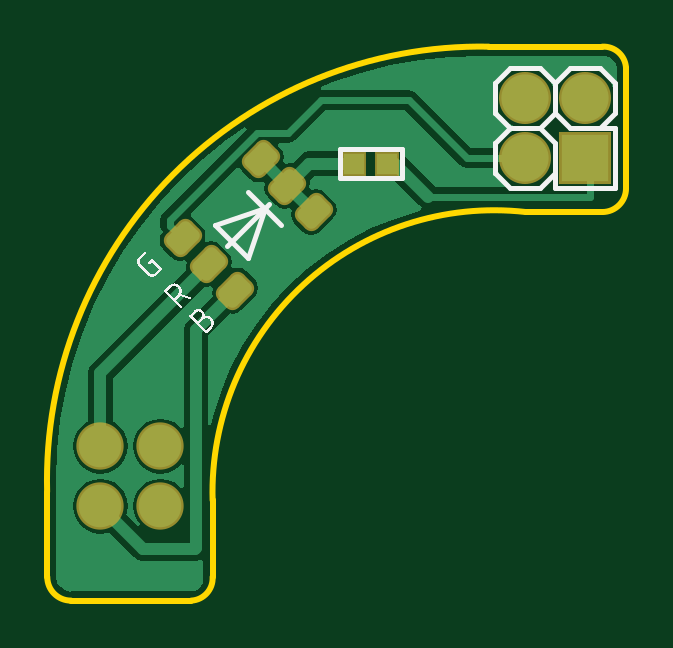
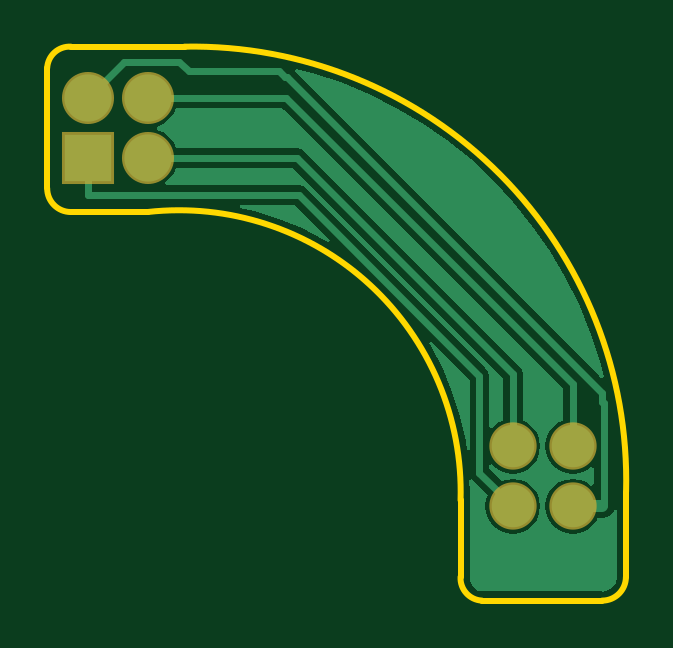
Circuit board: 7 layer files. Board 24.5 x 23.4 mm.
- bottom_copper: 2.GBL (4301 bytes)
- bottom_mask: 2.GBS (377 bytes)
- outline: 2.GKO (710 bytes)
- top_copper: 2.GTL (8497 bytes)
- top_silk: 2.GTO (8355 bytes)
- paste: 2.GTP (753 bytes)
- top_mask: 2.GTS (987 bytes)

=== bottom_copper: 2.GBL ===
G04*
G04 #@! TF.GenerationSoftware,Altium Limited,Altium Designer,18.1.7 (191)*
G04*
G04 Layer_Physical_Order=2*
G04 Layer_Color=16711680*
%FSLAX44Y44*%
%MOMM*%
G71*
G01*
G75*
%ADD18C,0.3000*%
%ADD19C,0.5000*%
%ADD20C,2.0000*%
%ADD21R,2.0000X2.0000*%
%ADD22C,1.8000*%
G36*
X198345Y166311D02*
X192317Y164974D01*
X182069Y161743D01*
X172141Y157631D01*
X162609Y152669D01*
X161072Y151690D01*
X160277Y152680D01*
X175178Y167581D01*
X198206D01*
X198345Y166311D01*
D02*
G37*
G36*
X175162Y223988D02*
X45352Y94178D01*
X44249Y94806D01*
X45977Y101576D01*
X50030Y113753D01*
X54941Y125610D01*
X60685Y137086D01*
X67234Y148123D01*
X74553Y158665D01*
X82606Y168658D01*
X91351Y178051D01*
X100744Y186796D01*
X110737Y194849D01*
X121279Y202168D01*
X132316Y208717D01*
X143792Y214462D01*
X155649Y219373D01*
X167826Y223426D01*
X174510Y225132D01*
X175162Y223988D01*
D02*
G37*
G36*
X226346Y180976D02*
X228356Y178356D01*
X230008Y177089D01*
X229577Y175819D01*
X173472D01*
X171895Y175506D01*
X170559Y174613D01*
X94087Y98141D01*
X93194Y96805D01*
X92881Y95228D01*
Y73325D01*
X91678Y72916D01*
X91130Y73630D01*
X88720Y75480D01*
X87019Y76185D01*
Y94194D01*
X176006Y183181D01*
X225433D01*
X226346Y180976D01*
D02*
G37*
G36*
X118503Y109121D02*
X117524Y107584D01*
X112562Y98052D01*
X108450Y88124D01*
X105219Y77876D01*
X102893Y67385D01*
X102389Y63559D01*
X101119Y63643D01*
Y93522D01*
X117513Y109916D01*
X118503Y109121D01*
D02*
G37*
G36*
X226346Y206376D02*
X228356Y203756D01*
X230976Y201746D01*
X233533Y200687D01*
Y199313D01*
X230976Y198254D01*
X228356Y196244D01*
X226346Y193624D01*
X225433Y191419D01*
X174300D01*
X172724Y191106D01*
X171387Y190213D01*
X79987Y98813D01*
X79094Y97476D01*
X78781Y95900D01*
Y76185D01*
X77080Y75480D01*
X74670Y73630D01*
X72820Y71220D01*
X71657Y68412D01*
X71260Y65400D01*
X71657Y62387D01*
X72820Y59580D01*
X74670Y57170D01*
X77080Y55320D01*
X79887Y54157D01*
X82900Y53760D01*
X85913Y54157D01*
X88720Y55320D01*
X91130Y57170D01*
X91678Y57884D01*
X92881Y57475D01*
Y55806D01*
X87613Y50539D01*
X85913Y51243D01*
X82900Y51639D01*
X79887Y51243D01*
X77080Y50080D01*
X74670Y48230D01*
X72820Y45820D01*
X71657Y43012D01*
X71260Y40000D01*
X71657Y36988D01*
X72820Y34180D01*
X74670Y31770D01*
X77080Y29920D01*
X79887Y28757D01*
X82900Y28360D01*
X85913Y28757D01*
X88720Y29920D01*
X91130Y31770D01*
X92980Y34180D01*
X94143Y36988D01*
X94540Y40000D01*
X94143Y43012D01*
X93439Y44713D01*
X99913Y51187D01*
X99981Y51290D01*
X101235Y50880D01*
X101021Y45996D01*
X101164Y42742D01*
X101115Y42500D01*
Y11045D01*
X101115Y10000D01*
X101126Y9796D01*
X101005Y8594D01*
X100753Y7324D01*
X99520Y5480D01*
X97676Y4247D01*
X95852Y3885D01*
X45000D01*
X44833Y3851D01*
X42634Y4289D01*
X40629Y5629D01*
X39289Y7634D01*
X38851Y9833D01*
X38885Y10000D01*
Y38400D01*
X40155Y38525D01*
X40252Y38033D01*
X41366Y36366D01*
X43033Y35252D01*
X45000Y34861D01*
X47138D01*
X47420Y34180D01*
X49270Y31770D01*
X51680Y29920D01*
X54488Y28757D01*
X57500Y28360D01*
X60513Y28757D01*
X63320Y29920D01*
X65730Y31770D01*
X67580Y34180D01*
X68743Y36988D01*
X69140Y40000D01*
X68743Y43012D01*
X67580Y45820D01*
X65730Y48230D01*
X63320Y50080D01*
X60513Y51243D01*
X57500Y51639D01*
X54488Y51243D01*
X51680Y50080D01*
X49849Y48675D01*
X48579Y49301D01*
Y56099D01*
X49849Y56725D01*
X51680Y55320D01*
X54488Y54157D01*
X57500Y53760D01*
X60513Y54157D01*
X63320Y55320D01*
X65730Y57170D01*
X67580Y59580D01*
X68743Y62387D01*
X69140Y65400D01*
X68743Y68412D01*
X67580Y71220D01*
X65730Y73630D01*
X63320Y75480D01*
X61619Y76185D01*
Y89794D01*
X180406Y208581D01*
X225433D01*
X226346Y206376D01*
D02*
G37*
D18*
X247400Y228000D02*
X262700Y212700D01*
X224000Y228000D02*
X247400D01*
X220000Y224000D02*
X224000Y228000D01*
X181945Y224000D02*
X220000D01*
X179450Y221506D02*
X181945Y224000D01*
X178506Y221506D02*
X179450D01*
X45007Y88007D02*
X178506Y221506D01*
X45007Y84007D02*
Y88007D01*
X44460Y83460D02*
X45007Y84007D01*
X44460Y40540D02*
Y83460D01*
Y40540D02*
X45000Y40000D01*
X178700Y212700D02*
X237300D01*
X57500Y91500D02*
X178700Y212700D01*
X57500Y65400D02*
Y91500D01*
X82900Y40000D02*
X97000Y54100D01*
Y95228D01*
X173472Y171700D01*
X262700D01*
Y187300D01*
X82900Y65400D02*
Y95900D01*
X174300Y187300D01*
X237300D01*
D19*
X45000Y40000D02*
X57500D01*
D20*
X237300Y187300D02*
D03*
Y212700D02*
D03*
X262700D02*
D03*
D21*
Y187300D02*
D03*
D22*
X82900Y65400D02*
D03*
Y40000D02*
D03*
X57500Y65400D02*
D03*
Y40000D02*
D03*
M02*

=== bottom_mask: 2.GBS ===
G04*
G04 #@! TF.GenerationSoftware,Altium Limited,Altium Designer,18.1.7 (191)*
G04*
G04 Layer_Color=16711935*
%FSLAX44Y44*%
%MOMM*%
G71*
G01*
G75*
%ADD15C,2.2032*%
%ADD16R,2.2032X2.2032*%
%ADD17C,2.0032*%
D15*
X237300Y187300D02*
D03*
Y212700D02*
D03*
X262700D02*
D03*
D16*
Y187300D02*
D03*
D17*
X82900Y65400D02*
D03*
Y40000D02*
D03*
X57500Y65400D02*
D03*
Y40000D02*
D03*
M02*

=== outline: 2.GKO ===
G04*
G04 #@! TF.GenerationSoftware,Altium Limited,Altium Designer,18.1.7 (191)*
G04*
G04 Layer_Color=16711935*
%FSLAX44Y44*%
%MOMM*%
G71*
G01*
G75*
%ADD23C,0.2540*%
D23*
X221844Y234500D02*
G03*
X34936Y46086I-3367J-183574D01*
G01*
X237500Y164500D02*
G03*
X105000Y42500I-13303J-118504D01*
G01*
X280000Y225500D02*
G03*
X270000Y234500I-9500J-500D01*
G01*
Y164500D02*
G03*
X280000Y174500I0J10000D01*
G01*
X35000Y10000D02*
G03*
X45000Y0I10000J0D01*
G01*
X96000D02*
G03*
X105000Y10000I-500J9500D01*
G01*
X34936Y46086D02*
X35000Y40403D01*
X237500Y164500D02*
X270000D01*
X221844Y234500D02*
X270000D01*
X280000Y174500D02*
Y225500D01*
X45000Y0D02*
X96000D01*
X105000Y10000D02*
Y42500D01*
X35000Y10000D02*
Y40403D01*
M02*

=== top_copper: 2.GTL (8497 bytes, source omitted) ===
=== top_silk: 2.GTO (8355 bytes, source omitted) ===
=== paste: 2.GTP (753 bytes, source withheld) ===
=== top_mask: 2.GTS (987 bytes, source withheld) ===
